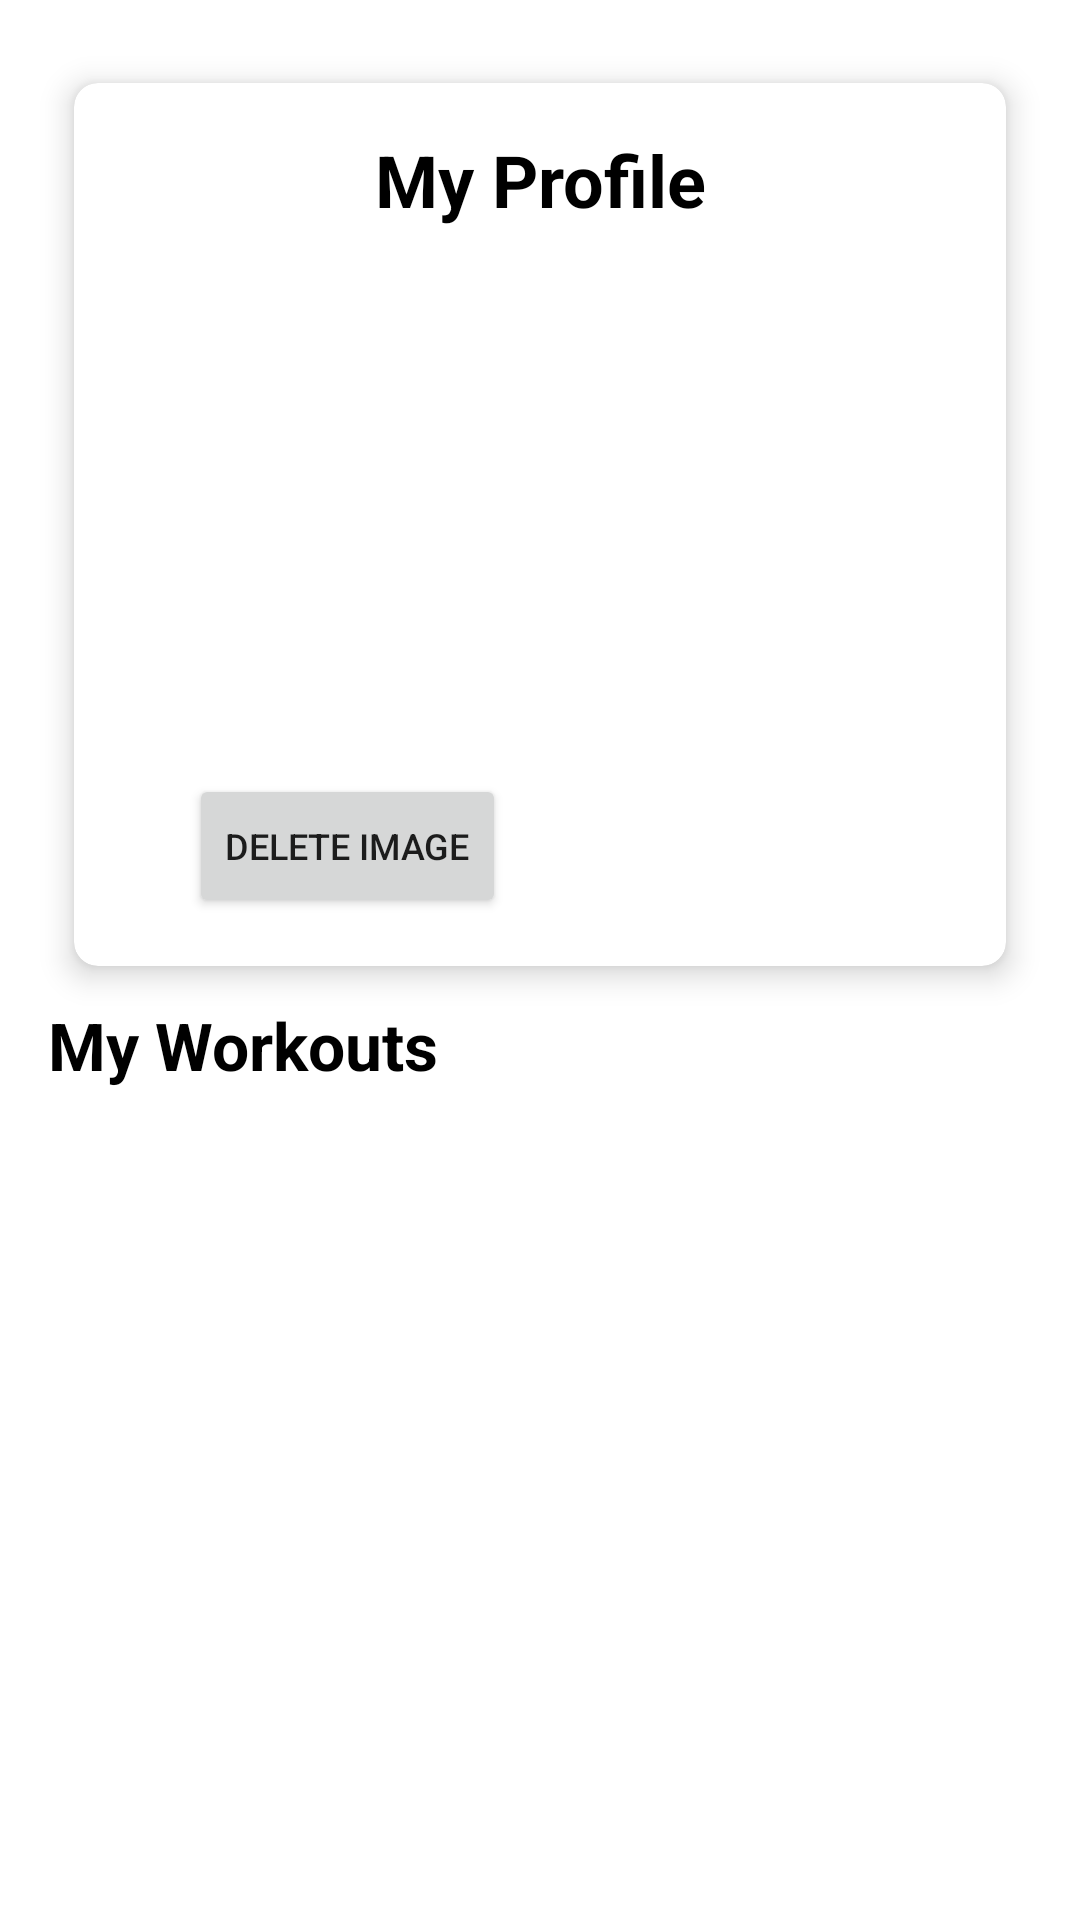

The Android layout XML behind this screen, and the referenced resources:
<!-- AndroidManifest.xml: application theme Theme.MyApplication -->
<!-- res/layout/fragment_profile.xml -->
<?xml version="1.0" encoding="utf-8"?>
<androidx.core.widget.NestedScrollView
    xmlns:android="http://schemas.android.com/apk/res/android"
    xmlns:app="http://schemas.android.com/apk/res-auto"
    xmlns:tools="http://schemas.android.com/tools"
    android:layout_width="match_parent"
    android:layout_height="match_parent"
    app:layout_behavior="@string/appbar_scrolling_view_behavior"
    tools:context=".ui.profile.ProfileFragment">

    <androidx.constraintlayout.widget.ConstraintLayout
        android:layout_width="match_parent"
        android:layout_height="wrap_content"
        android:paddingBottom="16dp"
        android:paddingTop="16dp">

        
        <androidx.cardview.widget.CardView
            android:id="@+id/userDetailsCardView"
            android:layout_width="0dp"
            android:layout_height="wrap_content"
            app:cardCornerRadius="8dp"
            app:cardElevation="6dp"
            app:cardPreventCornerOverlap="true"
            app:cardUseCompatPadding="true"
            android:layout_marginHorizontal="16dp"
            android:layout_marginBottom="12dp"
            app:layout_constraintTop_toTopOf="parent"
            app:layout_constraintStart_toStartOf="parent"
            app:layout_constraintEnd_toEndOf="parent">

            <androidx.constraintlayout.widget.ConstraintLayout
                android:layout_width="match_parent"
                android:layout_height="wrap_content"
                android:padding="16dp">

                
                <TextView
                    android:id="@+id/profileHeadlineTextView"
                    android:layout_width="0dp"
                    android:layout_height="wrap_content"
                    android:text="My Profile"
                    android:gravity="center"
                    android:textColor="@android:color/black"
                    android:textSize="24sp"
                    android:textStyle="bold"
                    android:paddingBottom="10dp"
                    app:layout_constraintTop_toTopOf="parent"
                    app:layout_constraintStart_toStartOf="parent"
                    app:layout_constraintEnd_toEndOf="parent"/>

                
                <com.google.android.material.imageview.ShapeableImageView
                    android:id="@+id/userPhotoImageView"
                    android:layout_width="150dp"
                    android:layout_height="150dp"
                    android:scaleType="centerCrop"
                    tools:src="@drawable/trainer_icon"
                    app:shapeAppearanceOverlay="@style/RoundedSquare"
                    app:layout_constraintTop_toBottomOf="@id/profileHeadlineTextView"
                    app:layout_constraintStart_toStartOf="parent"
                    android:layout_marginTop="12dp"/>

                
                <androidx.constraintlayout.widget.ConstraintLayout
                    android:layout_width="0dp"
                    android:layout_height="wrap_content"
                    app:layout_constraintTop_toTopOf="@id/userPhotoImageView"
                    app:layout_constraintStart_toEndOf="@id/userPhotoImageView"
                    app:layout_constraintEnd_toEndOf="parent"
                    android:layout_marginStart="16dp">

                    <TextView
                        android:id="@+id/displayNameTextView"
                        android:layout_width="wrap_content"
                        android:layout_height="wrap_content"
                        android:textColor="@android:color/black"
                        android:textSize="18sp"
                        android:textStyle="bold"
                        tools:text="User Name"
                        app:layout_constraintTop_toTopOf="parent"
                        app:layout_constraintStart_toStartOf="parent"/>

                    <TextView
                        android:id="@+id/emailTextView"
                        android:layout_width="wrap_content"
                        android:layout_height="wrap_content"
                        android:textColor="#555555"
                        android:textSize="14sp"
                        android:layout_marginTop="4dp"
                        tools:text="user@example.com"
                        app:layout_constraintTop_toBottomOf="@id/displayNameTextView"
                        app:layout_constraintStart_toStartOf="parent"/>
                </androidx.constraintlayout.widget.ConstraintLayout>

                
                <Button
                    android:id="@+id/deleteImageButton"
                    android:layout_width="wrap_content"
                    android:layout_height="wrap_content"
                    android:textSize="12sp"
                    android:text="Delete Image"
                    android:paddingHorizontal="12dp"
                    android:paddingVertical="6dp"
                    android:layout_marginTop="10dp"
                    app:layout_constraintTop_toBottomOf="@id/userPhotoImageView"
                    app:layout_constraintStart_toStartOf="@id/userPhotoImageView"
                    app:layout_constraintEnd_toEndOf="@id/userPhotoImageView"/>
            </androidx.constraintlayout.widget.ConstraintLayout>
        </androidx.cardview.widget.CardView>

        
        <TextView
            android:id="@+id/myWorkoutsTitleTextView"
            android:layout_width="wrap_content"
            android:layout_height="wrap_content"
            android:text="My Workouts"
            android:textColor="@android:color/black"
            android:textSize="22sp"
            android:textStyle="bold"
            android:layout_marginStart="16dp"
            android:layout_marginBottom="8dp"
            app:layout_constraintTop_toBottomOf="@id/userDetailsCardView"
            app:layout_constraintStart_toStartOf="parent"/>

        
        <androidx.recyclerview.widget.RecyclerView
            android:id="@+id/myWorkoutsRecyclerView"
            android:layout_width="0dp"
            android:layout_height="wrap_content"
            android:layout_marginHorizontal="16dp"
            app:layoutManager="androidx.recyclerview.widget.LinearLayoutManager"
            tools:listitem="@layout/item_workout"
            app:layout_constraintTop_toBottomOf="@id/myWorkoutsTitleTextView"
            app:layout_constraintStart_toStartOf="parent"
            app:layout_constraintEnd_toEndOf="parent"/>

    </androidx.constraintlayout.widget.ConstraintLayout>

</androidx.core.widget.NestedScrollView>
<!-- res/layout/item_workout.xml (included above) -->
<?xml version="1.0" encoding="utf-8"?>
<androidx.cardview.widget.CardView
    xmlns:android="http://schemas.android.com/apk/res/android"
    xmlns:app="http://schemas.android.com/apk/res-auto"
    android:layout_width="match_parent"
    android:layout_height="wrap_content"
    app:cardElevation="4dp"
    app:cardCornerRadius="8dp"
    android:layout_margin="8dp">

    <androidx.constraintlayout.widget.ConstraintLayout
        android:layout_width="match_parent"
        android:layout_height="wrap_content"
        android:padding="12dp">

        <com.google.android.material.imageview.ShapeableImageView
            android:id="@+id/imageWorkout"
            android:layout_width="80dp"
            android:layout_height="80dp"
            android:scaleType="centerCrop"
            android:src="@drawable/gym_buddy_icon"
            app:shapeAppearanceOverlay="@style/RoundedSquare"
            app:layout_constraintTop_toTopOf="parent"
            app:layout_constraintStart_toStartOf="parent"
            app:layout_constraintBottom_toBottomOf="parent"
            android:layout_marginEnd="24dp"
            android:contentDescription="Workout Image"/>

        <TextView
            android:id="@+id/textWorkoutName"
            android:layout_width="0dp"
            android:layout_height="wrap_content"
            android:text="Workout Name"
            android:textSize="18sp"
            android:textStyle="bold"
            android:textColor="@android:color/black"
            app:layout_constraintTop_toTopOf="parent"
            app:layout_constraintStart_toEndOf="@id/imageWorkout"
            app:layout_constraintEnd_toEndOf="parent"
            android:layout_marginStart="16dp" />

        <TextView
            android:id="@+id/textWorkoutDescription"
            android:layout_width="0dp"
            android:layout_height="wrap_content"
            android:text="Workout Description"
            android:textSize="14sp"
            android:textColor="@android:color/darker_gray"
            app:layout_constraintTop_toBottomOf="@id/textWorkoutName"
            app:layout_constraintStart_toStartOf="@id/textWorkoutName"
            app:layout_constraintEnd_toEndOf="parent"
            android:layout_marginTop="4dp" />

        <TextView
            android:id="@+id/textWorkoutDifficulty"
            android:layout_width="wrap_content"
            android:layout_height="wrap_content"
            android:text="Difficulty: Beginner"
            android:textSize="14sp"
            android:textStyle="italic"
            android:textColor="@android:color/holo_blue_dark"
            app:layout_constraintTop_toBottomOf="@id/textWorkoutDescription"
            app:layout_constraintStart_toStartOf="@id/textWorkoutName"
            android:layout_marginTop="4dp" />

        <TextView
            android:id="@+id/textWorkoutCreator"
            android:layout_width="wrap_content"
            android:layout_height="wrap_content"
            android:text="Created by: user@example.com"
            android:textSize="12sp"
            android:textColor="@android:color/darker_gray"
            app:layout_constraintTop_toBottomOf="@id/textWorkoutDifficulty"
            app:layout_constraintStart_toStartOf="@id/textWorkoutName"
            android:layout_marginTop="4dp" />

    </androidx.constraintlayout.widget.ConstraintLayout>

</androidx.cardview.widget.CardView>
<!-- resources referenced by this layout -->
<resources>
  <style name="RoundedSquare">
          <item name="cornerSize">10%</item>
      </style>
  <style name="Theme.MyApplication" parent="Theme.MaterialComponents.DayNight.NoActionBar">
          
          <item name="windowActionBar">false</item>
          <item name="windowNoTitle">true</item>
  
          
          <item name="colorPrimary">@color/gymbuddy_blue</item>
          <item name="colorPrimaryVariant">@color/gymbuddy_blue</item>
          <item name="colorOnPrimary">@color/white</item>
  
          
          <item name="colorSecondary">@color/light_blue_light</item>
          <item name="colorSecondaryVariant">@color/gymbuddy_blue</item>
          <item name="colorOnSecondary">@color/black</item>
  
          
          <item name="android:statusBarColor">?attr/colorPrimaryVariant</item>
  
          
          <item name="android:windowFullscreen">true</item>
      </style>
  <color name="gymbuddy_blue">#347baf</color>
  <color name="white">#FFFFFFFF</color>
  <color name="light_blue_light">#90CAF9</color>
  <color name="black">#FF000000</color>
</resources>
